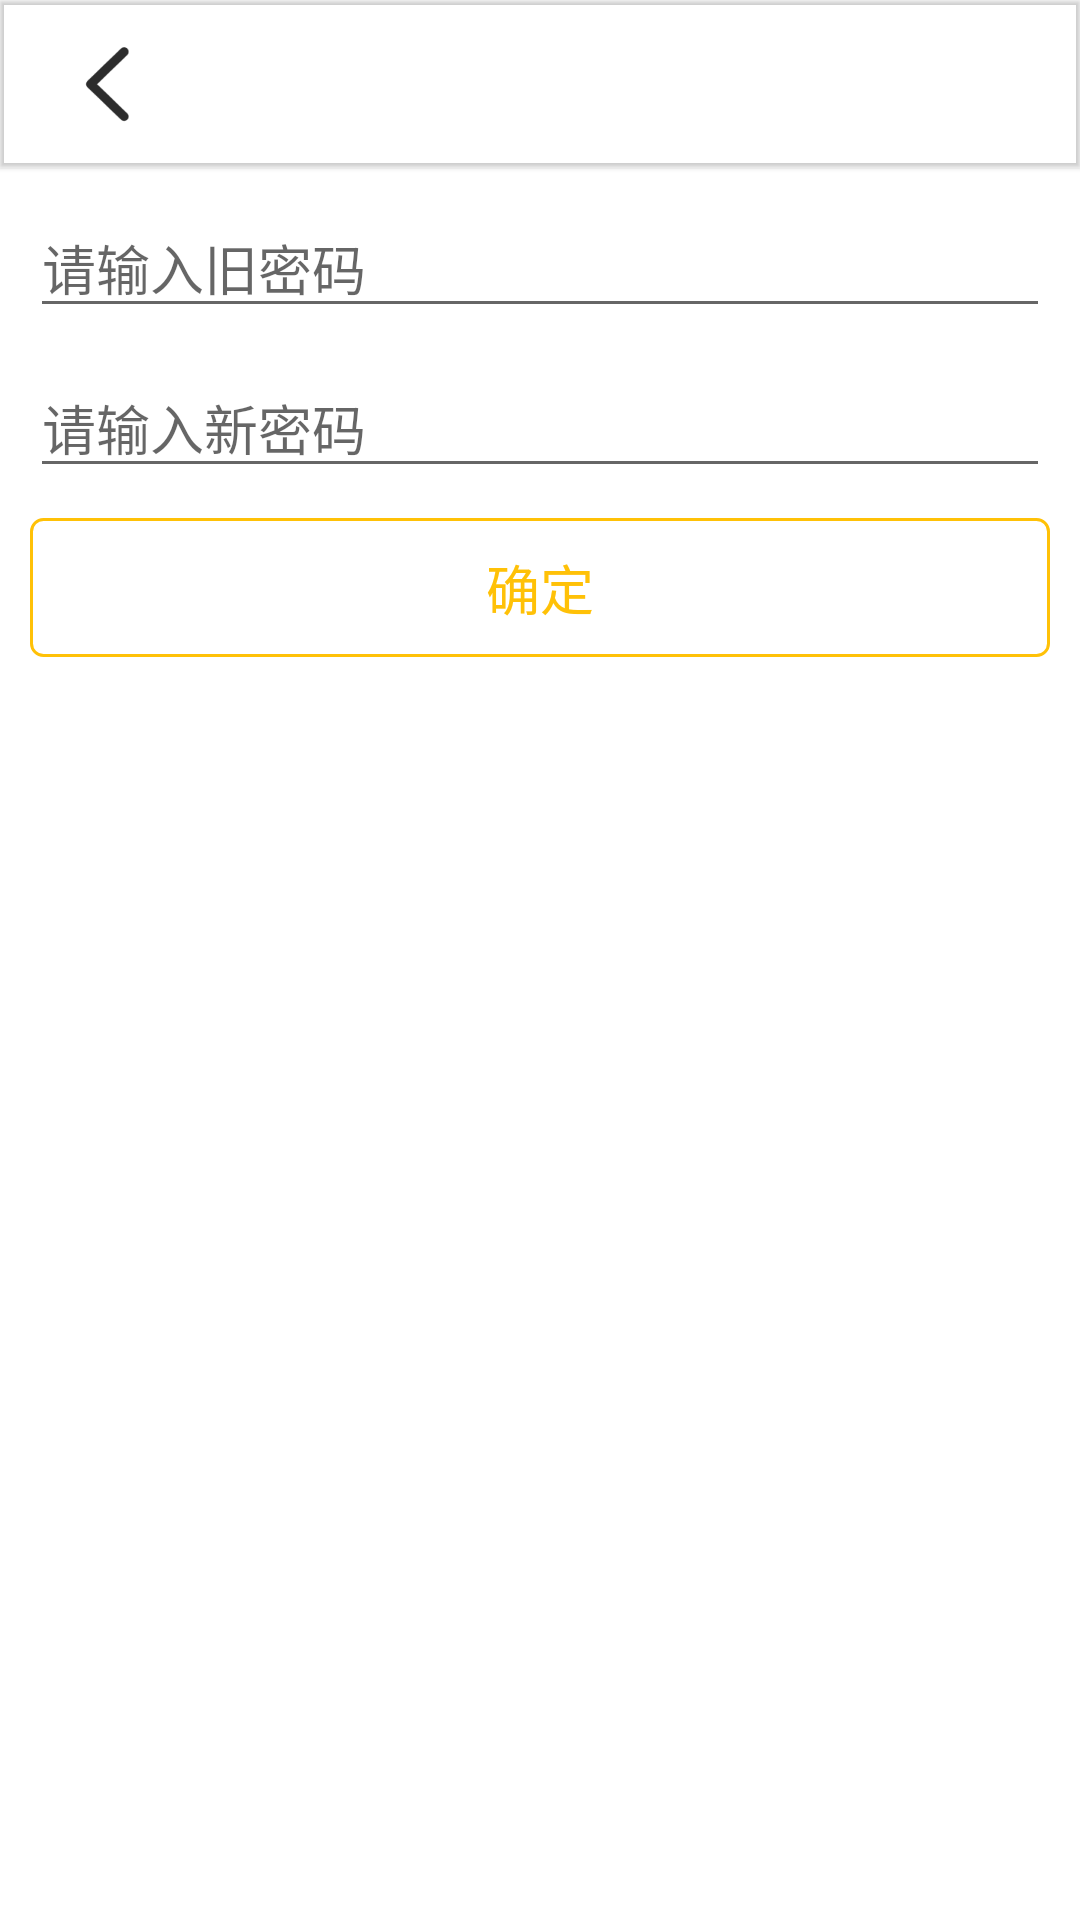

Write the Android layout XML for this screen, with the resource values it uses.
<!-- AndroidManifest.xml: application theme Theme.鑫迹 -->
<!-- res/layout/activity_edit_pwd.xml -->
<?xml version="1.0" encoding="utf-8"?>
<LinearLayout xmlns:android="http://schemas.android.com/apk/res/android"
    xmlns:app="http://schemas.android.com/apk/res-auto"
    android:orientation="vertical"
    android:layout_width="match_parent"
    android:layout_height="match_parent"
    android:fitsSystemWindows="true">

    <com.google.android.material.appbar.MaterialToolbar
        android:layout_width="match_parent"
        android:layout_height="wrap_content"
        android:elevation="1dp"
        app:contentInsetStart="0dp">

        <RelativeLayout
            android:layout_width="match_parent"
            android:layout_height="match_parent">

            <ImageView
                android:id="@+id/iv_back"
                android:layout_width="wrap_content"
                android:layout_height="wrap_content"
                android:layout_marginStart="20dp"
                android:src="@mipmap/ic_back" />

        </RelativeLayout>

    </com.google.android.material.appbar.MaterialToolbar>

    <EditText
        android:id="@+id/et_old"
        android:layout_margin="10dp"
        android:layout_width="match_parent"
        android:layout_height="wrap_content"
        android:inputType="textPassword"
        android:hint="请输入旧密码"
        android:maxLines="1"/>

    <EditText
        android:id="@+id/et"
        android:layout_width="match_parent"
        android:layout_height="wrap_content"
        android:layout_marginStart="10dp"
        android:layout_marginEnd="10dp"
        android:inputType="textPassword"
        android:hint="请输入新密码"
        android:maxLines="1"/>

    <TextView
        android:id="@+id/tv_confirm"
        android:layout_width="match_parent"
        android:layout_height="wrap_content"
        android:layout_margin="10dp"
        android:padding="10dp"
        android:gravity="center"
        android:textColor="@color/purple_200"
        android:background="@drawable/bg_btn_1"
        android:textSize="@dimen/text_big"
        android:text="确定"/>

</LinearLayout>
<!-- resources referenced by this layout -->
<resources>
  <color name="purple_200">#FFC107</color>
  <dimen name="text_big">18sp</dimen>
  <!-- drawable bg_btn_1 (drawable) -->
  <?xml version="1.0" encoding="utf-8"?>
  <shape xmlns:android="http://schemas.android.com/apk/res/android">
      <solid android:color="@color/white"/>
      <stroke android:color="@color/purple_200" android:width="1dp"/>
      <corners android:radius="4dp"/>
  </shape>
  <!-- mipmap ic_back: png bitmap (mipmap-xxxhdpi, 2580 bytes) -->
  <style name="Theme.鑫迹" parent="Theme.MaterialComponents.DayNight.NoActionBar">
          
          <item name="colorPrimary">@color/purple_500</item>
          <item name="colorPrimaryVariant">@color/purple_700</item>
          <item name="colorOnPrimary">@color/white</item>
          
          <item name="colorSecondary">@color/purple_500</item>123
          <item name="colorSecondaryVariant">@color/purple_700</item>
          <item name="colorOnSecondary">@color/black</item>
          
          
          <item name="android:windowTranslucentStatus">false</item>
          <item name="android:windowTranslucentNavigation">true</item>
          
          <item name="android:statusBarColor">@android:color/transparent</item>
      </style>
  <color name="white">#FFFFFFFF</color>
  <color name="purple_500">#FF9800</color>
  <color name="purple_700">#FF5722</color>
  <color name="black">#FF000000</color>
</resources>
